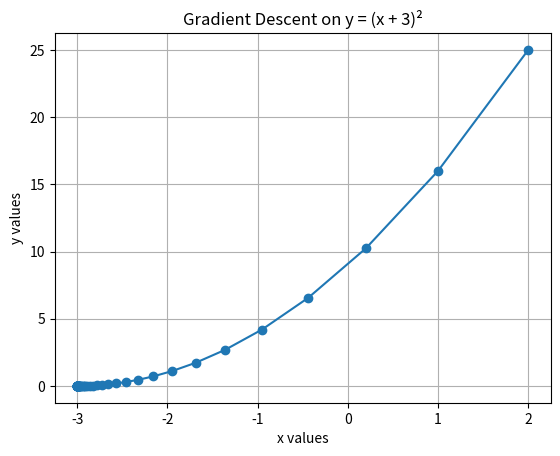

Generate this figure with matplotlib:
# Import only when needed
import matplotlib.pyplot as plt

# Function and its derivative
def func(x):
    return (x + 3)**2

def gradient(x):
    return 2 * (x + 3)

# Gradient Descent parameters
x = 2                 # Starting point
learning_rate = 0.1   # Step size
iterations = 50       # Number of updates

# To store the path of x values
x_values = [x]
y_values = [func(x)]

# Gradient Descent algorithm
for i in range(iterations):
    grad = gradient(x)
    x = x - learning_rate * grad   # Update rule
    x_values.append(x)
    y_values.append(func(x))
    print(f"Iteration {i+1}: x = {x:.5f}, y = {func(x):.5f}")

# Final result
print("\nLocal minima occurs at x =", round(x, 5))
print("Minimum value of y =", round(func(x), 5))

# Plot
plt.plot(x_values, y_values, marker='o')

plt.title("Gradient Descent on y = (x + 3)²")

plt.xlabel("x values")
plt.ylabel("y values")

plt.grid(True)
plt.show()
